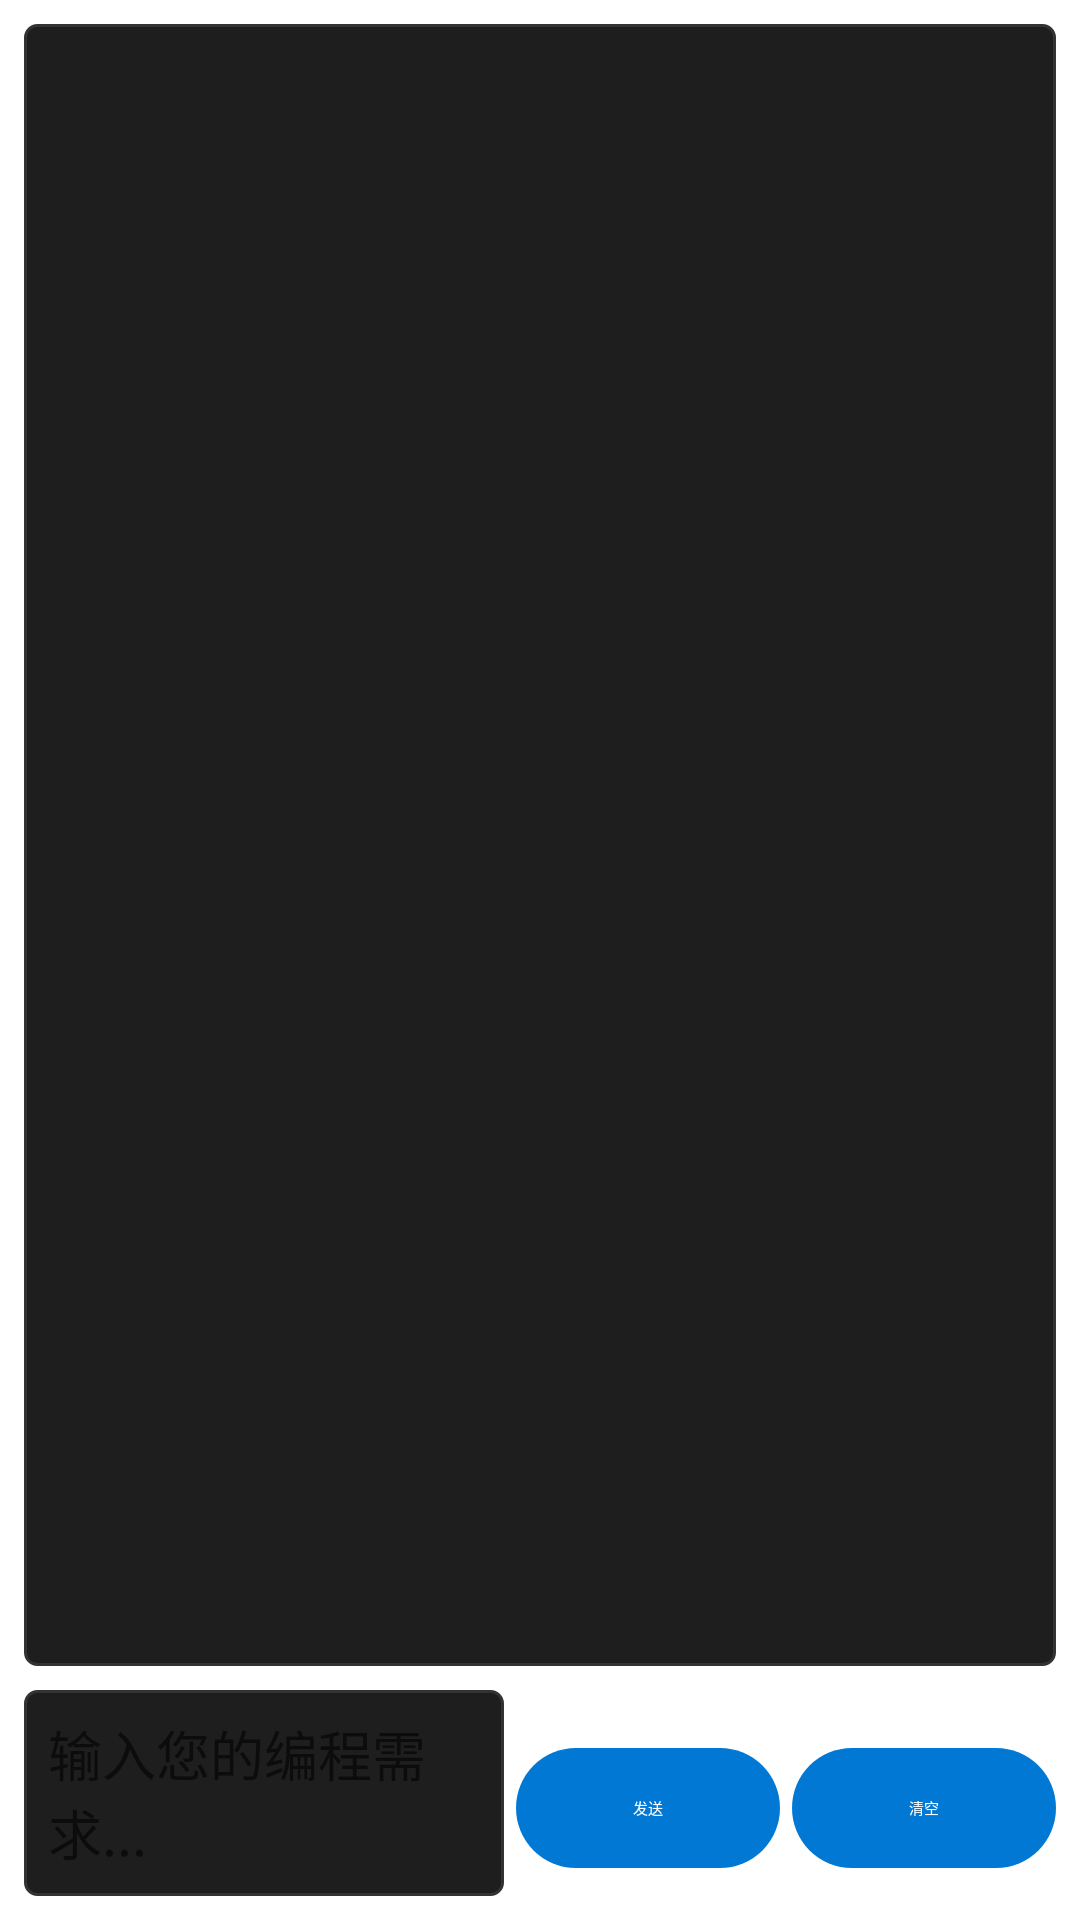

Here is an Android app screen rendered from its layout file. Give the layout XML and the strings, colors and styles it references.
<!-- AndroidManifest.xml: application theme Theme.AIIDE -->
<!-- res/layout/fragment_ai_chat.xml -->
<?xml version="1.0" encoding="utf-8"?>
<LinearLayout xmlns:android="http://schemas.android.com/apk/res/android"
    android:layout_width="match_parent"
    android:layout_height="match_parent"
    android:orientation="vertical"
    android:padding="8dp">

    <TextView
        android:id="@+id/tv_chat_history"
        android:layout_width="match_parent"
        android:layout_height="0dp"
        android:layout_weight="1"
        android:gravity="start|top"
        android:padding="8dp"
        android:scrollbars="vertical"
        android:textColor="?android:attr/textColorPrimary"
        android:textSize="14sp"
        android:background="@drawable/edit_text_bg" />

    <LinearLayout
        android:layout_width="match_parent"
        android:layout_height="wrap_content"
        android:layout_marginTop="8dp"
        android:orientation="horizontal">

        <EditText
            android:id="@+id/et_prompt"
            android:layout_width="0dp"
            android:layout_height="wrap_content"
            android:layout_weight="1"
            android:background="@drawable/edit_text_bg"
            android:hint="输入您的编程需求..."
            android:inputType="textMultiLine"
            android:maxLines="3"
            android:padding="8dp"
            android:textColor="?android:attr/textColorPrimary" />

        <com.google.android.material.button.MaterialButton
            android:id="@+id/btn_send"
            android:layout_width="wrap_content"
            android:layout_height="wrap_content"
            android:layout_marginStart="4dp"
            android:text="发送"
            style="@style/Widget.Material3.Button" />

        <com.google.android.material.button.MaterialButton
            android:id="@+id/btn_clear"
            android:layout_width="wrap_content"
            android:layout_height="wrap_content"
            android:layout_marginStart="4dp"
            android:text="清空"
            style="@style/Widget.Material3.Button" />
    </LinearLayout>
</LinearLayout>
<!-- resources referenced by this layout -->
<resources>
  <!-- drawable edit_text_bg (drawable) -->
  <?xml version="1.0" encoding="utf-8"?>
  <shape xmlns:android="http://schemas.android.com/apk/res/android"
      android:shape="rectangle">
      <solid android:color="#1E1E1E" />
      <stroke
          android:width="1dp"
          android:color="#333333" />
      <corners android:radius="4dp" />
      <padding
          android:left="4dp"
          android:top="4dp"
          android:right="4dp"
          android:bottom="4dp" />
  </shape>
  <style name="Theme.AIIDE" parent="Theme.MaterialComponents.DayNight.DarkActionBar">
          <item name="colorPrimary">#FF0078D4</item>
          <item name="colorPrimaryVariant">#FF106EBE</item>
          <item name="colorOnPrimary">#FFFFFFFF</item>
          <item name="colorSecondary">#FF4FC3F7</item>
          <item name="colorOnSecondary">#FF000000</item>
          <item name="android:statusBarColor">#FF1E1E1E</item>
          <item name="android:navigationBarColor">#FF1E1E1E</item>
      </style>
</resources>
